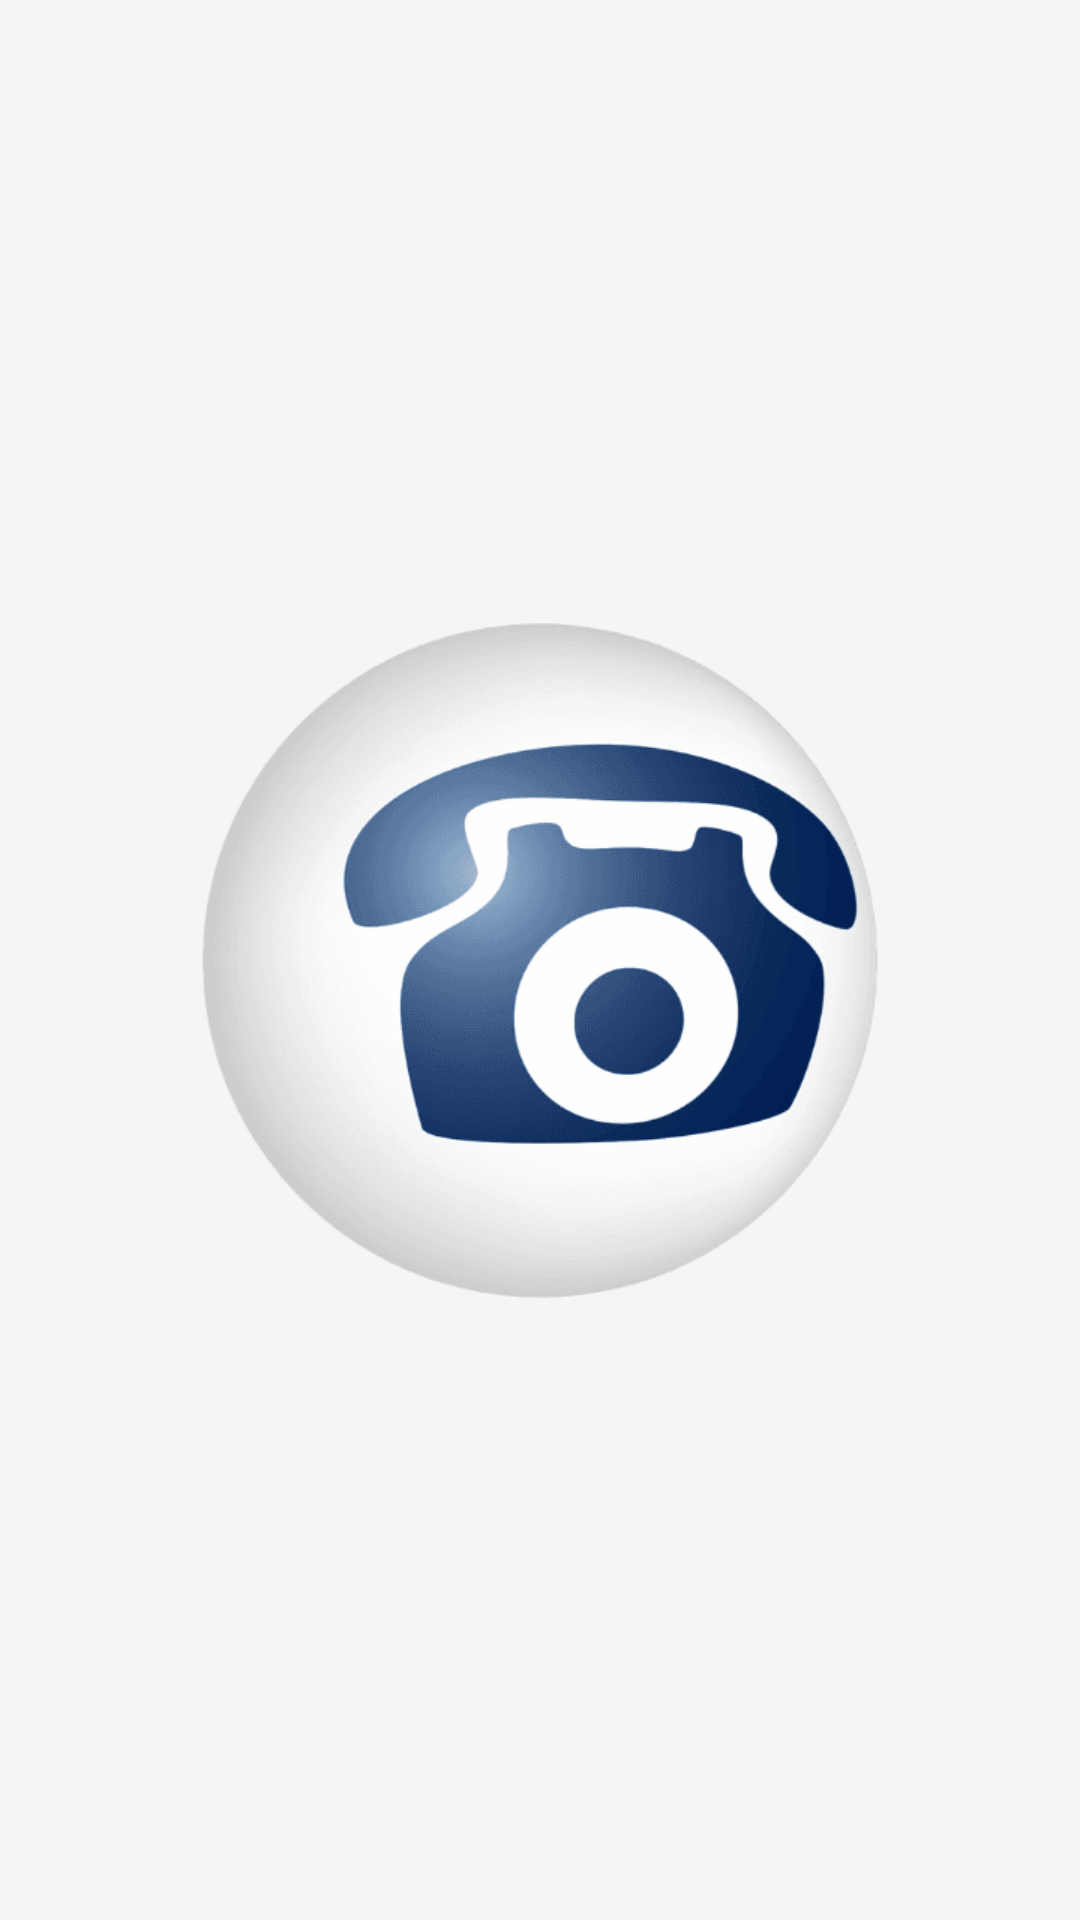

Here is an Android app screen rendered from its layout file. Give the layout XML and the strings, colors and styles it references.
<!-- AndroidManifest.xml: application theme Theme.Flashcallapp -->
<!-- res/layout/activity_splash.xml -->
<RelativeLayout xmlns:android="http://schemas.android.com/apk/res/android"
    android:layout_width="match_parent"
    android:layout_height="match_parent"
    android:background="@color/background_color">

    <ImageView
        android:id="@+id/logo"
        android:layout_width="300dp"
        android:layout_height="300dp"
        android:layout_centerInParent="true"
        android:src="@drawable/logoflashapp" />

</RelativeLayout>
<!-- resources referenced by this layout -->
<resources>
  <color name="background_color">#F5F5F5</color>
  <!-- drawable logoflashapp: png bitmap (drawable, 26889 bytes) -->
  <style name="Theme.Flashcallapp" parent="Base.Theme.Flashcallapp" />
  <style name="Base.Theme.Flashcallapp" parent="Theme.Material3.DayNight.NoActionBar">
          
          
      </style>
</resources>
